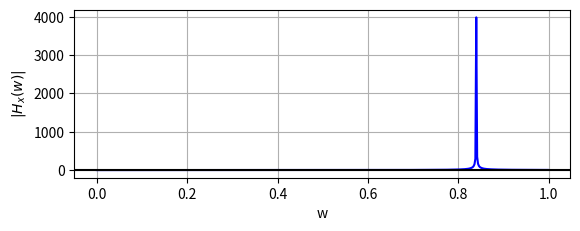
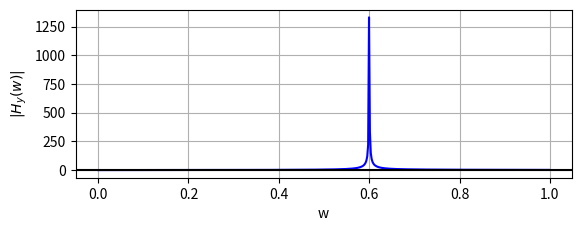
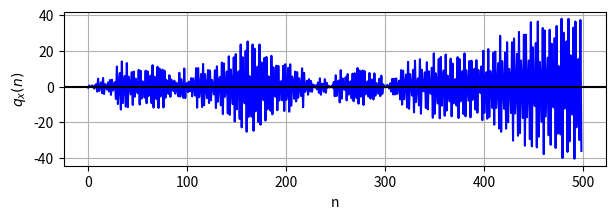
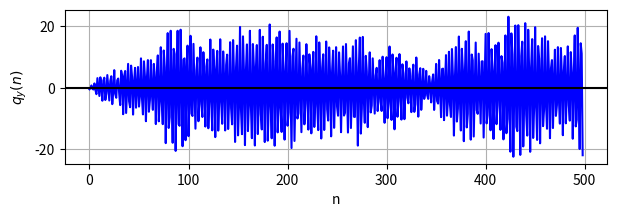
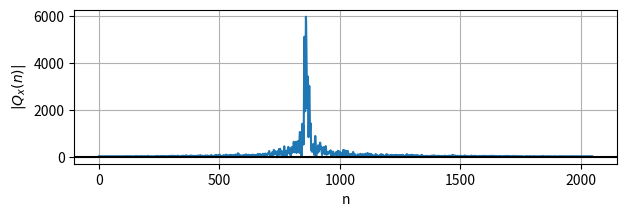
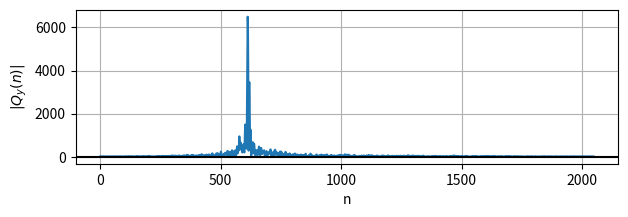
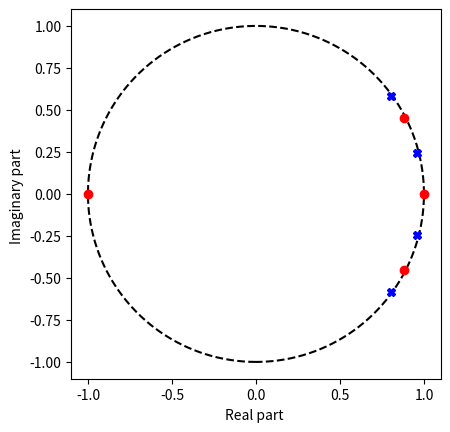

The script that saved these images, in order: (Note: this script raises an exception after producing the figures.)
import numpy as np
import matplotlib.pyplot as plt
import math
from scipy import signal



A_x = 0.25
A_y = 0.25
f_x = 0.04
f_y = 0.10
L = 500

num_x = np.poly([1, -1])
den_x = np.poly([0.99*np.exp(1j*2*math.pi*f_x), 0.99*np.exp(-1j*2*math.pi*f_x)])
print(den_x)
num_y = np.poly([1, -1])
den_y = np.poly([0.99*np.exp(1j*2*math.pi*f_y), 0.99*np.exp(-1j*2*math.pi*f_y)])

zeros_x = np.roots(num_x)
poles_x = np.roots(den_x)

zeros_y = np.roots(num_y)
poles_y = np.roots(den_y)

w_x, H_x = signal.freqz(zeros_x, poles_x)

w_y, H_y = signal.freqz(zeros_y, poles_y)

n = np.arange(0, L-1, 1)

d = A_x*np.cos(2*math.pi*f_x*n) + A_y*np.cos(2*math.pi*f_y*n)
e = np.random.normal(size=(L-1))
g = d + e


# fig , ax = plt . subplots ()

# # plot circle
# theta = np . linspace ( - np . pi , np . pi , 1000)
# ax . plot ( np . sin ( theta ) , np . cos ( theta ) , '--k')
# ax . set_aspect (1)

# plot poles and zeros
# ax . plot ( np . real ( poles ) , np.imag(poles) ,'Xb ', label ='Poles ')

# ax . plot ( np . real ( zeros ) , np . imag ( zeros ) ,'or ', label ='Zeros ')
# ax . set_xlabel ('Real part ')
# ax . set_ylabel ('Imaginary part ')

fig = plt.figure()
ax1 = fig.add_subplot(211)

plt.plot(w_x/(math.pi),abs(H_x),'b')
plt.xlabel('w')
plt.ylabel('$|H_x(w)|$')
plt.grid(True, which = 'both')
plt.axhline(y=0, color='k')
plt.show()


fig = plt.figure()
ax1 = fig.add_subplot(211)

plt.plot(w_y/(math.pi),abs(H_y),'b')
plt.xlabel('w')
plt.ylabel('$|H_y(w)|$')
plt.grid(True, which = 'both')
plt.axhline(y=0, color='k')
plt.show()

q_x = signal.lfilter(zeros_x, poles_x, g)
q_y = signal.lfilter(zeros_y, poles_y, g)

f = plt.figure()
f.set_figwidth(7)
f.set_figheight(2)

plt.plot(n,q_x,'b')
plt.xlabel('n')
plt.ylabel('$q_x(n)$')
plt.grid(True, which = 'both')
plt.axhline(y=0, color='k')
plt.show()


f = plt.figure()
f.set_figwidth(7)
f.set_figheight(2)

plt.plot(n,q_y,'b')
plt.xlabel('n')
plt.ylabel('$q_y(n)$')
plt.grid(True, which = 'both')
plt.axhline(y=0, color='k')
plt.show()

f = plt.figure()
f.set_figwidth(7)
f.set_figheight(2)

plt.plot(np.abs(np.fft.fft(q_x, 2048)))
plt.xlabel('n')
plt.ylabel('$|Q_x(n)|$')
plt.grid(True, which='both')
plt.axhline(y=0, color='k')
plt.show()

f = plt.figure()
f.set_figwidth(7)
f.set_figheight(2)

plt.plot(np.abs(np.fft.fft(q_y, 2048)))
plt.xlabel('n')
plt.ylabel('$|Q_y(n)|$')
plt.grid(True, which='both')
plt.axhline(y=0, color='k')
plt.show()




def add(p1,p2):
    x = [0]*(max(p1[0][1],p2[0][1])+1)
    for i in p1+p2:
        x[i[1]]+=i[0]
    res =  [(x[i],i) for i in range(len(x)) if x[i]!=0]
    res.sort(key = lambda r: r[1], reverse= True)
    return res

def mul(p1,p2):
    x = [0]*(p1[0][1]*p2[0][1]+1)
    for i in p1:
        for j in p2:
            x[i[1]+j[1]]+=i[0]*j[0]
    res = [(x[i],i) for i in range(len(x)) if x[i]!=0]
    res.sort(key = lambda r: r[1], reverse= True)
    return res




zeros = zeros_x, np.roots(np.polyadd(den_x, den_y))
poles = poles_x, poles_y

fig , ax = plt . subplots ()

# plot circle
theta = np . linspace ( - np . pi , np . pi , 1000)
ax . plot ( np . sin ( theta ) , np . cos ( theta ) , '--k')
ax . set_aspect (1)

# plot poles and zeros
ax . plot ( np . real ( poles ) , np.imag(poles) ,'Xb ', label ='Poles ')

ax . plot ( np . real ( zeros ) , np . imag ( zeros ) ,'or ', label ='Zeros ')
ax . set_xlabel ('Real part ')
ax . set_ylabel ('Imaginary part ')



q = signal.lfilter(zeros, poles, g)

f = plt.figure()
f.set_figwidth(7)
f.set_figheight(2)

plt.plot(n,q,'b')
plt.xlabel('n')
plt.ylabel('$q(n)$')
plt.grid(True, which = 'both')
plt.axhline(y=0, color='k')
plt.show()

f = plt.figure()
f.set_figwidth(7)
f.set_figheight(2)

plt.plot(np.abs(np.fft.fft(q, 2048)))
plt.xlabel('n')
plt.ylabel('$|Q(n)|$')
plt.grid(True, which='both')
plt.axhline(y=0, color='k')
plt.show()


